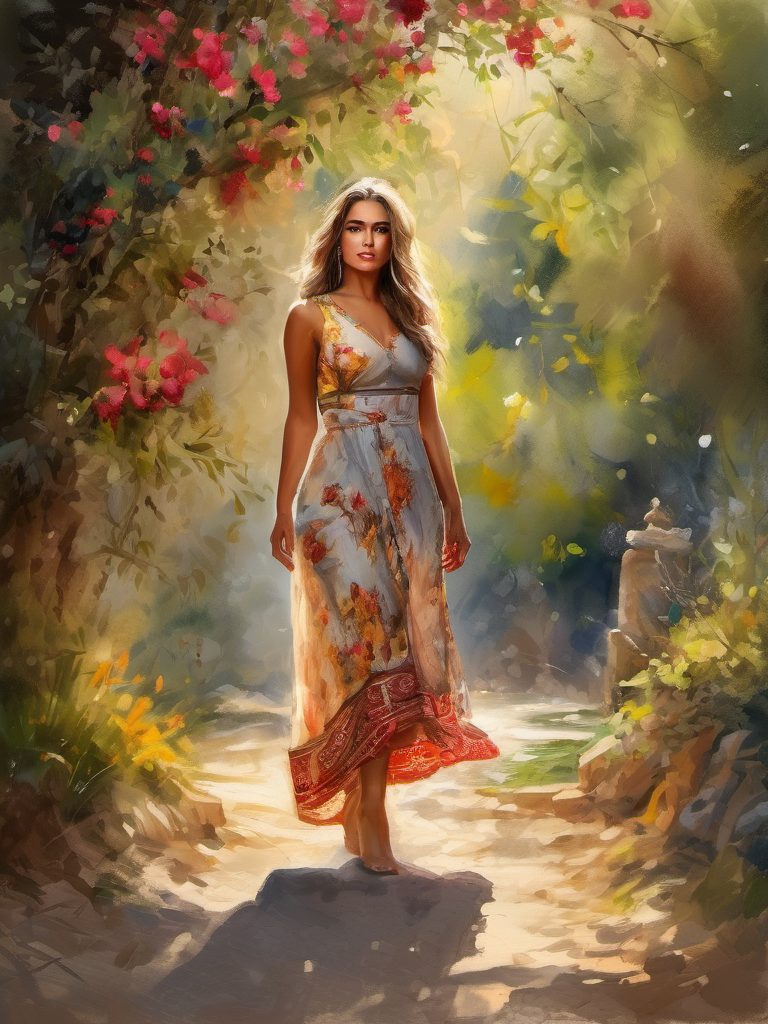
Generation parameters embedded in this image by AUTOMATIC1111 Stable Diffusion web UI or a fork of it (Forge, ...) (PNG 'parameters' text chunk):
Watercolor painting 1 girl, full-body ,masterpiece, best quality, high resolution, 8K, HDR, bloom, sun light, raytracing, detailed shadows, intricate tree shadow, bokeh, depth of field, film photography, film grain, glare, (wind:0.8), detailed hair, beautiful face, beautiful girl, ultra detailed eyes, cinematic lighting, (hyperdetailed:1.15), outdoors . Vibrant, beautiful, painterly, detailed, textural, artistic
Negative prompt: anime, photorealistic, 35mm film, deformed, glitch, low contrast, noisy
Steps: 40, Sampler: DPM++ 2M Karras, CFG scale: 7, Seed: 341759226, Size: 768x1024, Model hash: 31e35c80fc, Model: sd_xl_base_1.0, Style Selector Enabled: True, Style Selector Randomize: False, Style Selector Style: Watercolor, Version: v1.6.0